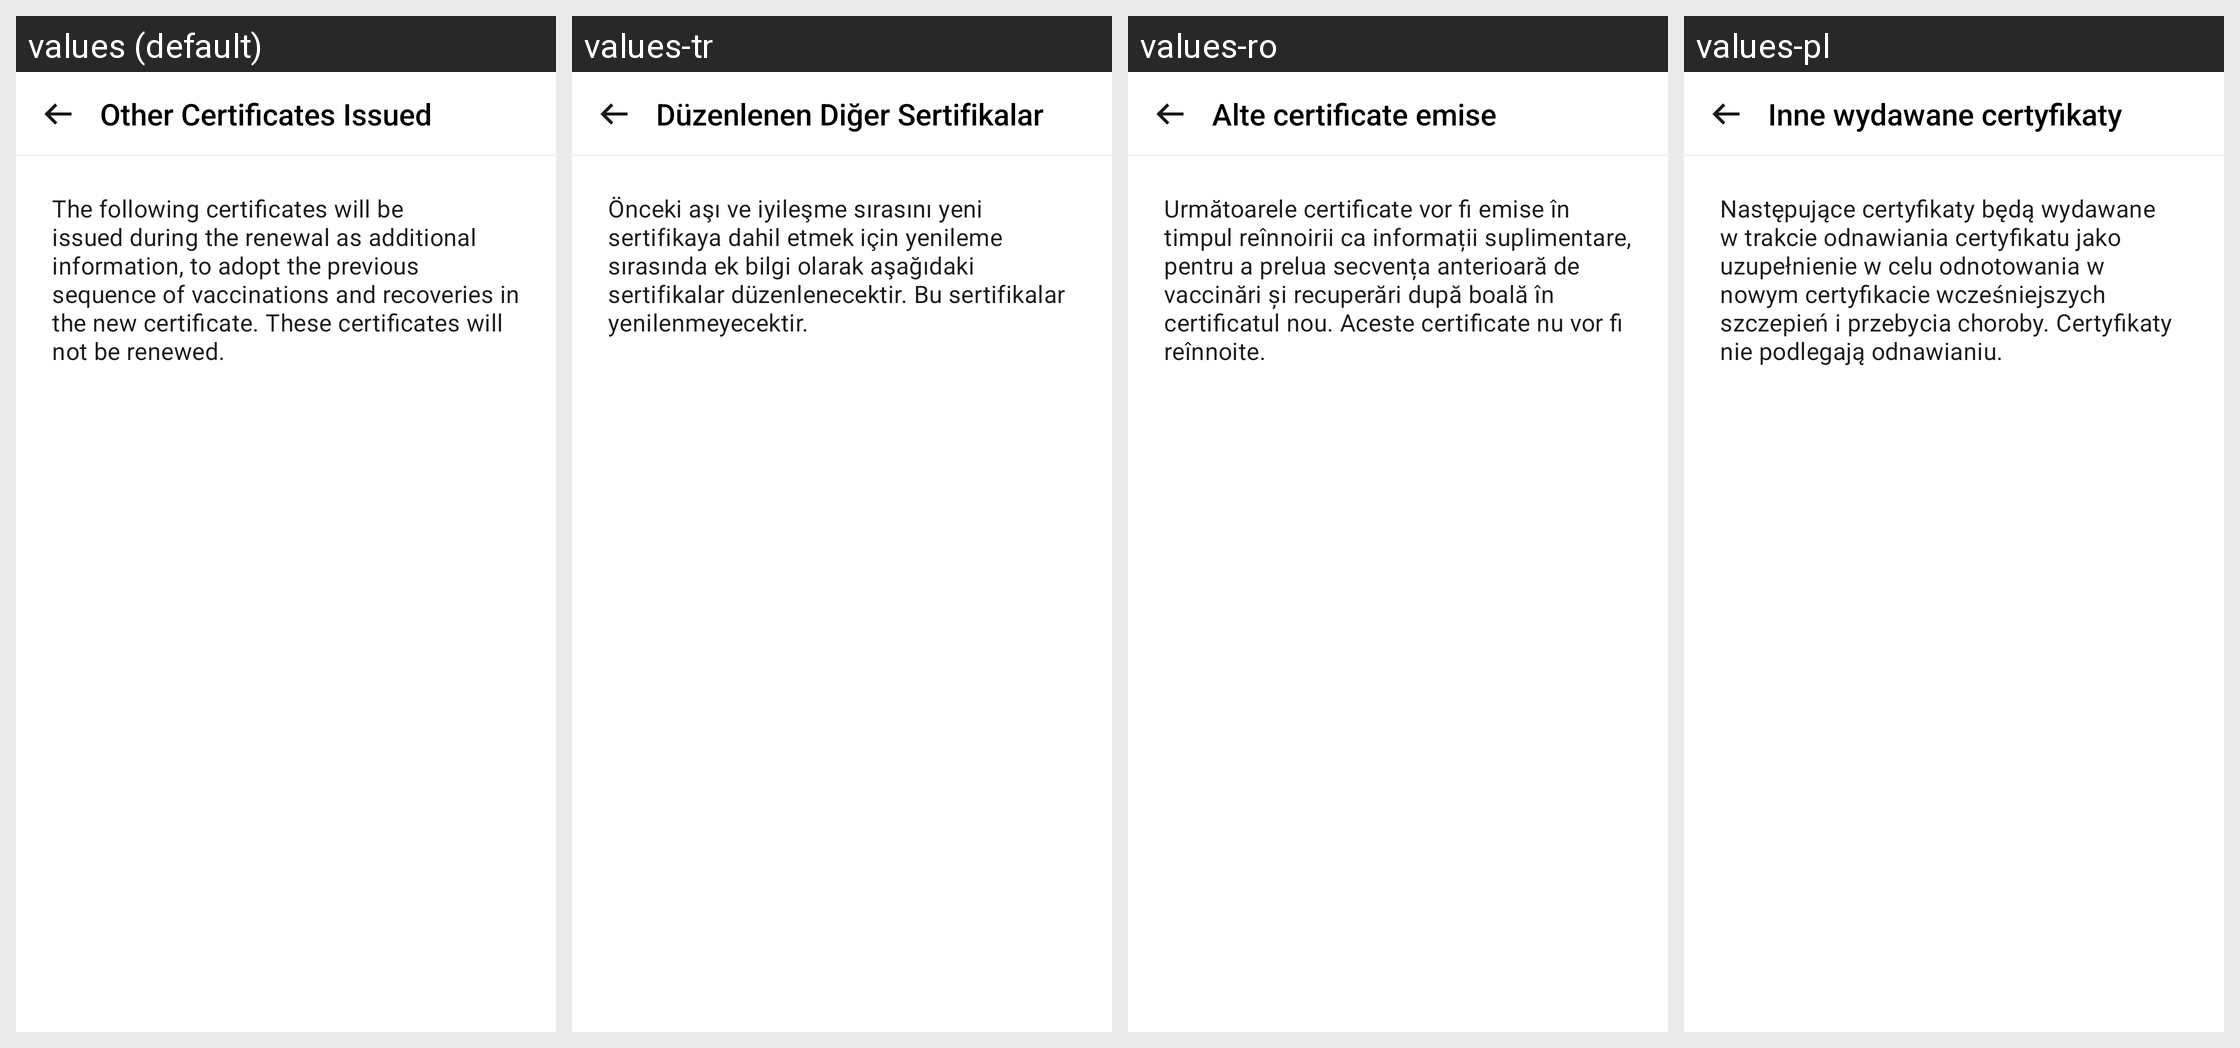

Translations of the strings shown on this Android screen, per locale in the grid:
Android screen res/layout/fragment_dcc_reissuance_acc_certs.xml rendered under 4 locales, left to right: values (default), values-tr, values-ro, values-pl. Device: Nexus 5 (rendered at 1080×1920; each locale shown at half size, 540×960, under a caption strip naming it); theme AppTheme.
Other locales in the repository, not shown: values-ar, values-bg, values-de, values-en, values-pt, values-ru, values-uk.
Strings drawn on this screen, with the default value and each locale's value (text and hints the layout hard-codes, and strings that could not be matched under every locale, appear in the picture but are not listed):

dcc_reissuance_acc_certs_title
  values: Other Certificates Issued
  values-tr: Düzenlenen Diğer Sertifikalar
  values-ro: Alte certificate emise
  values-pl: Inne wydawane certyfikaty

dcc_reissuance_acc_certs_content
  values: The following certificates will be issued during the renewal as additional information, to adopt the previous sequence of vaccinations and recoveries in the new certificate. These certificates will not be renewed.
  values-tr: Önceki aşı ve iyileşme sırasını yeni sertifikaya dahil etmek için yenileme sırasında ek bilgi olarak aşağıdaki sertifikalar düzenlenecektir. Bu sertifikalar yenilenmeyecektir.
  values-ro: Următoarele certificate vor fi emise în timpul reînnoirii ca informații suplimentare, pentru a prelua secvența anterioară de vaccinări și recuperări după boală în certificatul nou. Aceste certificate nu vor fi reînnoite.
  values-pl: Następujące certyfikaty będą wydawane w trakcie odnawiania certyfikatu jako uzupełnienie w celu odnotowania w nowym certyfikacie wcześniejszych szczepień i przebycia choroby. Certyfikaty nie podlegają odnawianiu.
